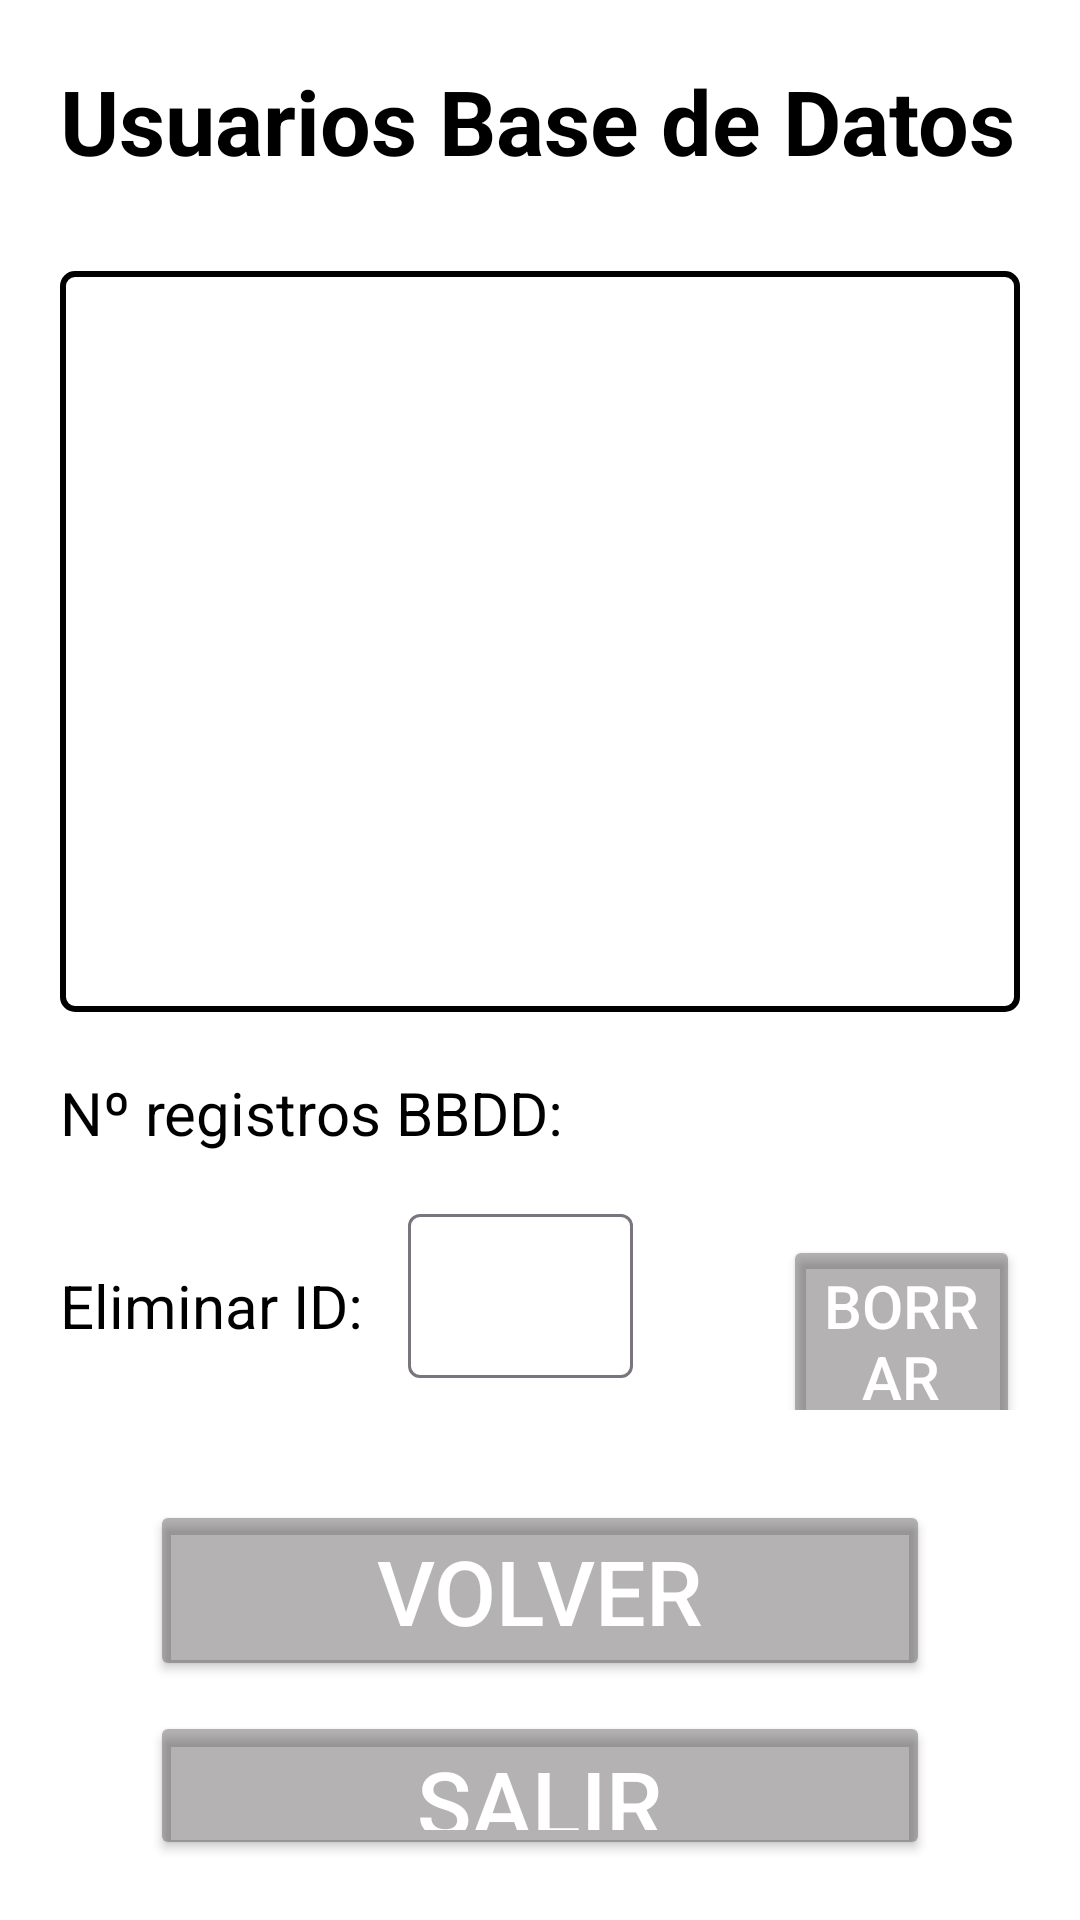

This screen was rendered from an Android layout file. Write that file and the resources it references.
<!-- AndroidManifest.xml: application theme Theme.VT3_UF1_VerFuturo -->
<!-- res/layout/activity_usuarios_bbdd.xml -->
<?xml version="1.0" encoding="utf-8"?>
<LinearLayout xmlns:android="http://schemas.android.com/apk/res/android"
    xmlns:app="http://schemas.android.com/apk/res-auto"
    xmlns:tools="http://schemas.android.com/tools"
    android:layout_width="match_parent"
    android:layout_height="match_parent"
    android:background="@color/white"
    android:orientation="vertical"
    android:padding="20dp"
    tools:context=".ActivityUsuariosBBDD">

    <TextView
        android:layout_width="match_parent"
        android:layout_height="wrap_content"
        android:text="@string/Ver_app_tvTittleBD"
        android:textColor="@color/black"
        android:textSize="30sp"
        android:textStyle="bold" />

    <ScrollView
        android:layout_width="match_parent"
        android:layout_height="247dp"
        android:layout_marginTop="30dp"
        android:layout_marginBottom="20dp"
        android:background="@drawable/border">

        <LinearLayout
            android:layout_width="match_parent"
            android:layout_height="wrap_content"
            android:orientation="vertical">

            <TextView
                android:id="@+id/tvListaUsuarios"
                android:layout_width="match_parent"
                android:layout_height="wrap_content"
                android:layout_marginStart="10dp"
                android:textColor="@color/black"
                android:textSize="18sp"
                android:textStyle="bold"
                tools:text="Nombre: Cayetano  Edad: 33" />


        </LinearLayout>


    </ScrollView>

    <LinearLayout
        android:layout_width="match_parent"
        android:layout_height="wrap_content"
        android:layout_marginBottom="15dp"
        android:orientation="horizontal">

        <TextView
            android:layout_width="wrap_content"
            android:layout_height="wrap_content"
            android:text="@string/VerApp_tvRegistrosBD"
            android:textColor="@color/black"
            android:textSize="20sp" />

        <TextView
            android:id="@+id/tvMostrarNumReg"
            android:layout_width="wrap_content"
            android:layout_height="wrap_content"
            android:layout_marginStart="15dp"
            android:textColor="@color/black"
            android:textSize="20sp"
            tools:text="120" />

    </LinearLayout>

    <LinearLayout
        android:layout_width="match_parent"
        android:layout_height="wrap_content"
        android:layout_marginBottom="30dp"
        android:orientation="horizontal">

        <TextView
            android:layout_width="wrap_content"
            android:layout_height="wrap_content"
            android:text="@string/VerApp_tvEliminarReg"
            android:textColor="@color/black"
            android:textSize="20sp" />

        <com.google.android.material.textfield.TextInputLayout
            android:layout_width="90dp"
            android:layout_height="60dp">


            <EditText
                android:id="@+id/etNumBorrarReg"
                android:layout_width="match_parent"
                android:layout_height="match_parent"
                android:layout_marginStart="15dp"
                android:backgroundTint="@color/white"
                android:inputType="number"
                android:textColor="@color/black"
                android:textSize="20sp" />
        </com.google.android.material.textfield.TextInputLayout>


        <Button
            android:id="@+id/btnBorrarReg"
            android:layout_width="wrap_content"
            android:layout_height="wrap_content"
            android:layout_marginStart="50dp"
            android:backgroundTint="#5C2F2A2A"
            android:text="@string/VerApp_btnBorrar"
            android:textColor="@color/white"
            android:textSize="20sp" />

    </LinearLayout>

    <Button
        android:id="@+id/btnMainReturn"
        android:layout_width="match_parent"
        android:layout_height="wrap_content"
        android:layout_marginStart="30dp"
        android:layout_marginEnd="30dp"
        android:backgroundTint="#5C2F2A2A"
        android:text="@string/VerApp_btn_Return"
        android:textColor="@color/white"
        android:textSize="30sp" />

    <Button
        android:id="@+id/btnCloseApp"
        android:layout_width="match_parent"
        android:layout_height="wrap_content"
        android:layout_marginStart="30dp"
        android:layout_marginTop="10dp"
        android:layout_marginEnd="30dp"
        android:backgroundTint="#5C2F2A2A"
        android:text="@string/VerApp_btn_CLoseApp"
        android:textColor="@color/white"
        android:textSize="30sp" />


</LinearLayout>
<!-- resources referenced by this layout -->
<resources>
  <!-- drawable border (drawable) -->
  <?xml version="1.0" encoding="utf-8"?>
  <shape xmlns:android="http://schemas.android.com/apk/res/android"
      android:shape="rectangle">
      <solid android:color="#FFFFFF"/> 
      <stroke android:width="2dp" android:color="#000000"/> 
      <corners android:radius="4dp"/> 
  </shape>
  <string name="VerApp_btnBorrar">Borrar</string>
  <string name="VerApp_btn_CLoseApp">Salir</string>
  <string name="VerApp_btn_Return">Volver</string>
  <string name="VerApp_tvEliminarReg">Eliminar ID:</string>
  <string name="VerApp_tvRegistrosBD">Nº registros BBDD:</string>
  <string name="Ver_app_tvTittleBD">Usuarios Base de Datos</string>
  <style name="Theme.VT3_UF1_VerFuturo" parent="Base.Theme.VT3_UF1_VerFuturo" />
  <style name="Base.Theme.VT3_UF1_VerFuturo" parent="Theme.Material3.DayNight.NoActionBar">
          
          
      </style>
  <!-- not gathered from this repository: default colours our renderer supplied (Android Studio template values) -->
  <color name="black">#FF000000</color>
  <color name="white">#FFFFFFFF</color>
</resources>
